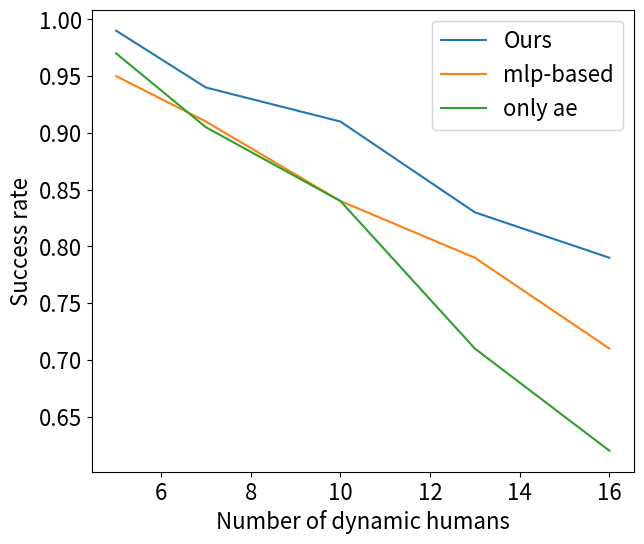

Source code (Python):
import matplotlib.pyplot as plt
import numpy as np

fig, ax = plt.subplots(figsize=(7, 6)) # 创建图实例
x=np.array([5,7,10,13,16])
# x = np.linspace(0,2,100) # 创建x的取值范围
y1 = np.array([0.99,0.94,0.91,0.83,0.79])
ax.plot(x, y1, label='Ours') # 作y1 = x 图，并标记此线名为linear
y2 = np.array([0.95,0.91,0.84,0.79,0.71])
ax.plot(x, y2, label='mlp-based') #作y2 = x^2 图，并标记此线名为quadratic
y3 = np.array([0.97,0.905,0.84,0.71,0.62])
ax.plot(x, y3, label='only ae') # 作y3 = x^3 图，并标记此线名为cubic
ax.set_xlabel('Number of dynamic humans',fontsize=16) #设置x轴名称 x label
ax.set_ylabel('Success rate',fontsize=16) #设置y轴名称 y label

ax.legend(fontsize=16) #自动检测要在图例中显示的元素，并且显示
plt.yticks( size=16)
plt.xticks(size=16)
plt.show() #图形可视化
